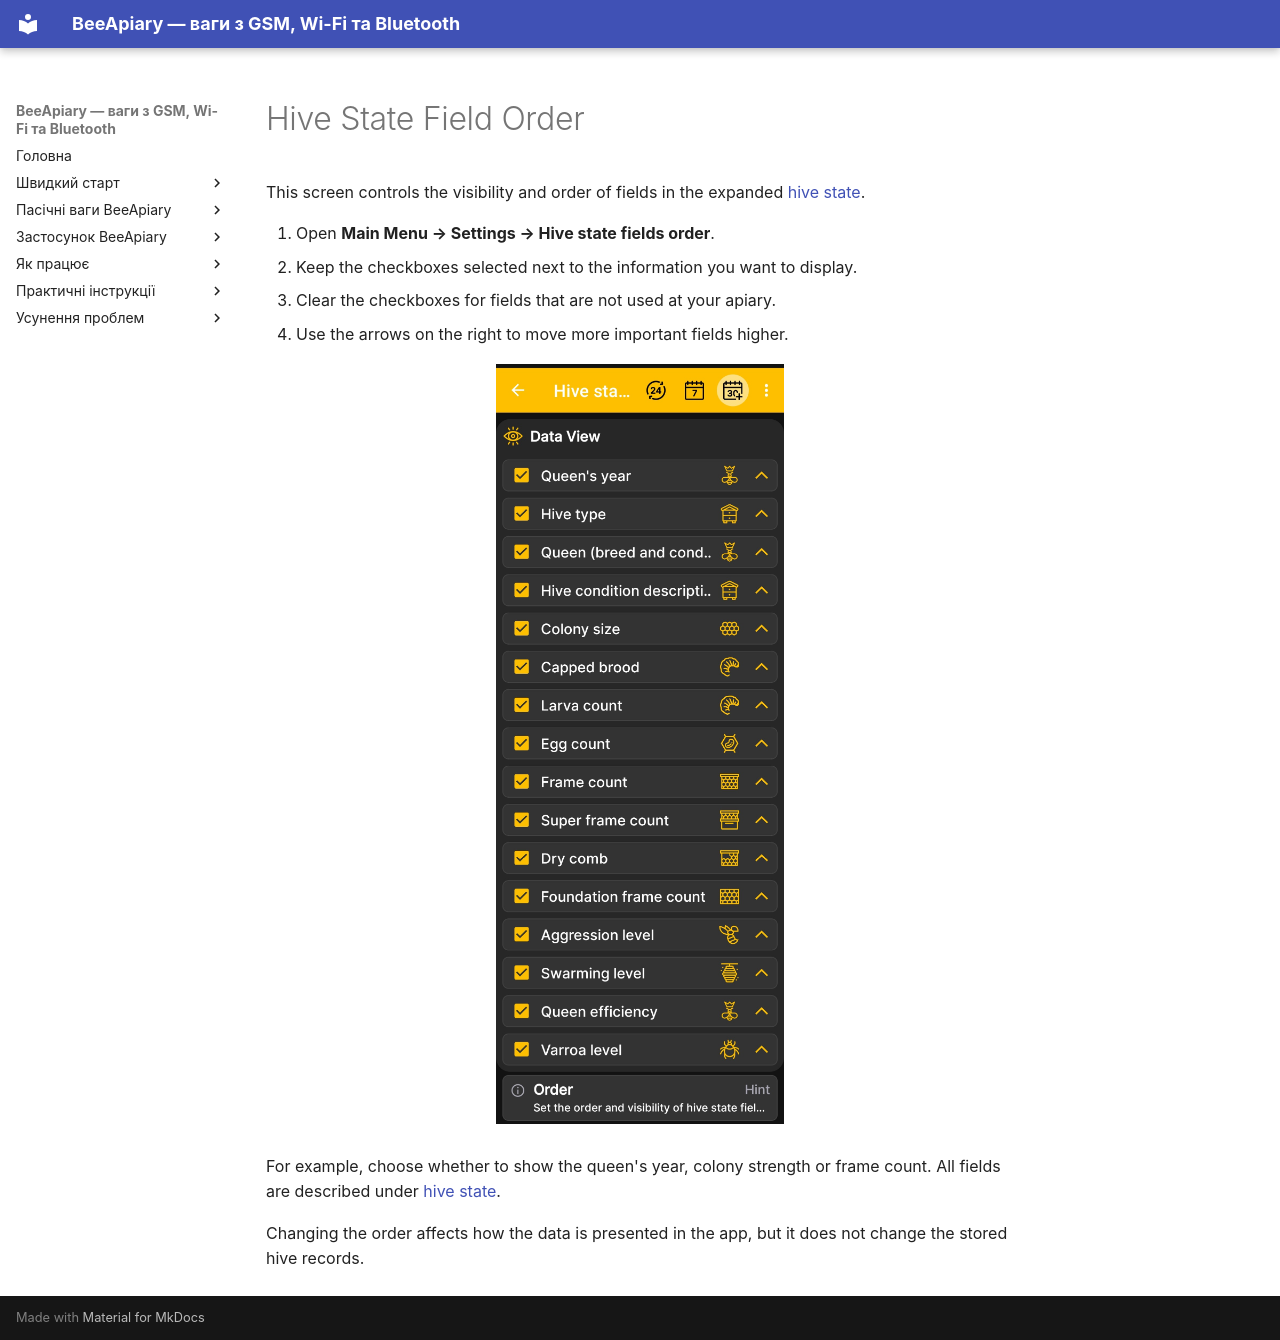

repository: Ivan-Bdgilko/BeeApiary_Docs · page: en/app/hive-state-settings/index.html · generator: mkdocs

# Hive State Field Order

This screen controls the visibility and order of fields in the expanded [hive state](hive-state.md).

1. Open **Main Menu → Settings → Hive state fields order**.
2. Keep the checkboxes selected next to the information you want to display.
3. Clear the checkboxes for fields that are not used at your apiary.
4. Use the arrows on the right to move more important fields higher.

![Configuring the visibility and order of hive state fields](../../assets/en/app/hive-state-settings/hive-state-fields-order.jpg){ .doc-screenshot }

For example, choose whether to show the queen's year, colony strength or frame count. All fields are described under [hive state](hive-state.md).

Changing the order affects how the data is presented in the app, but it does not change the stored hive records.
